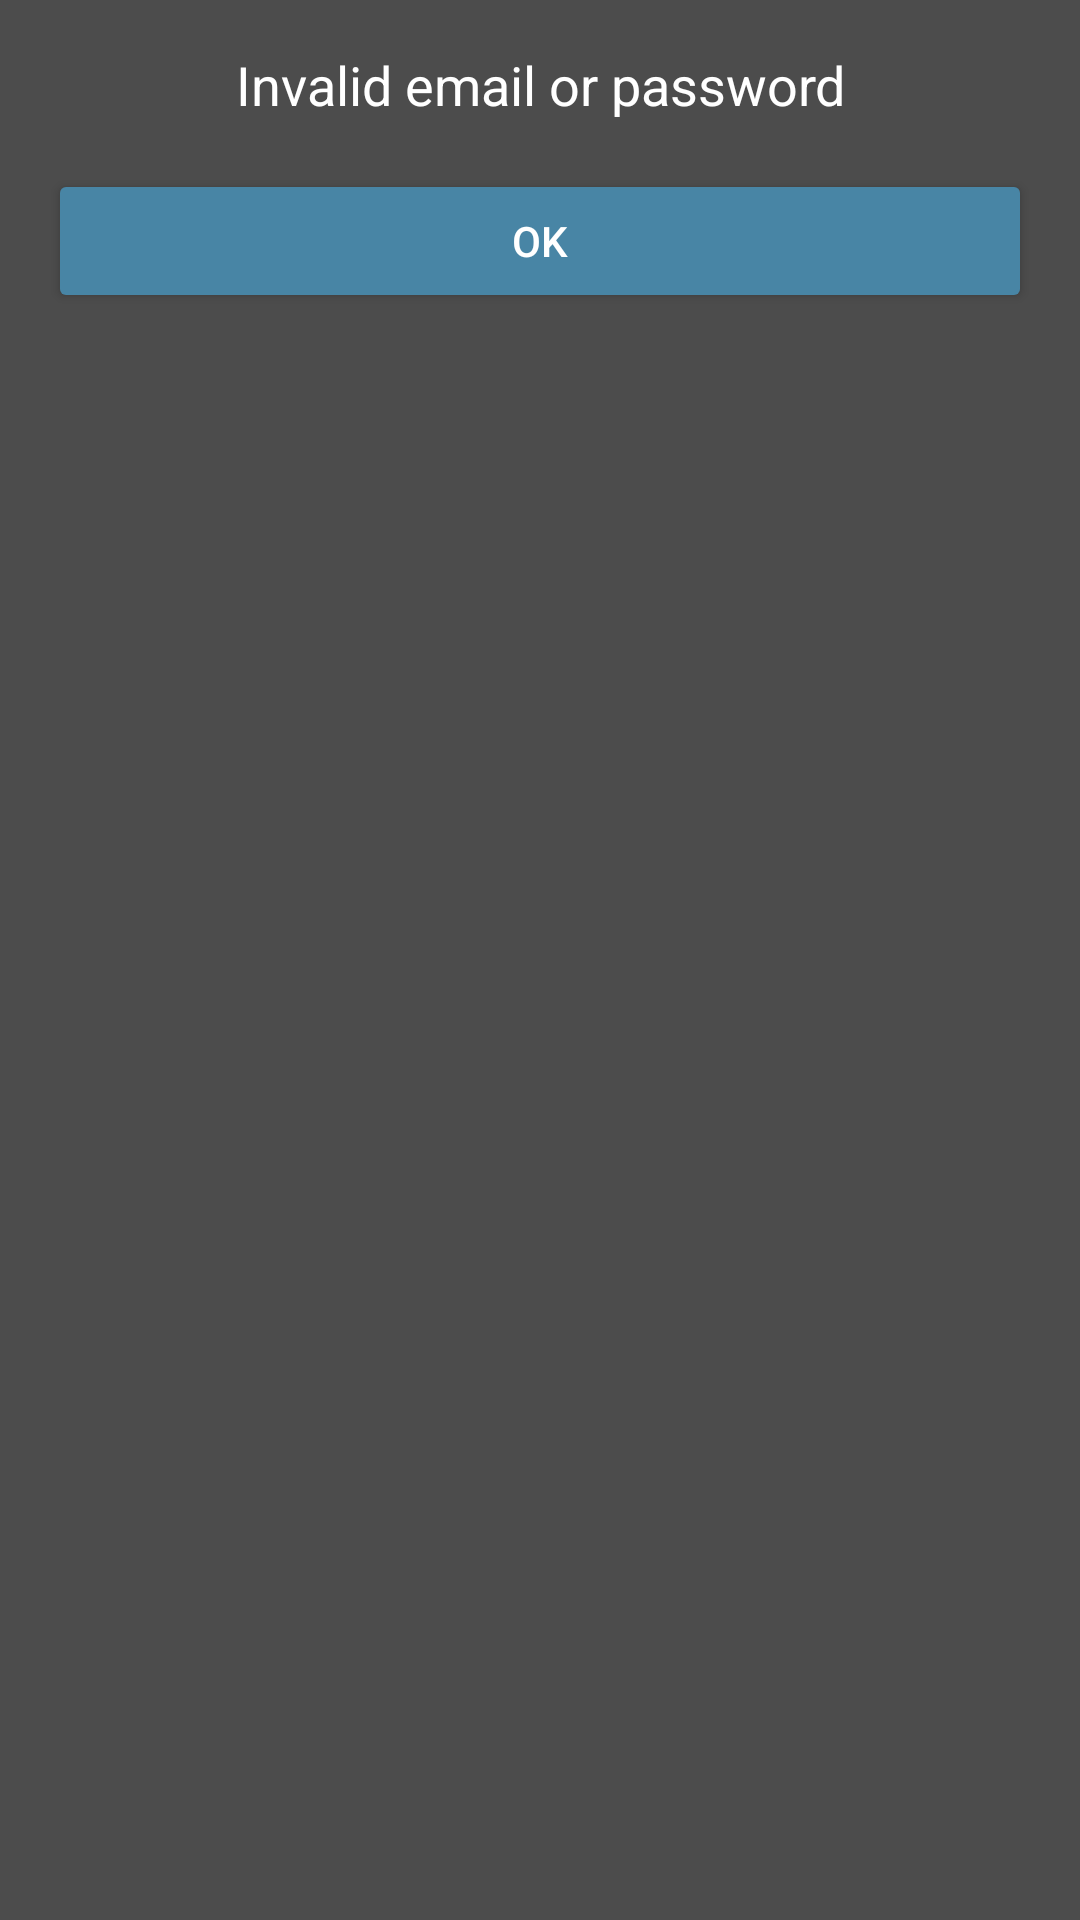

Layout XML and referenced resources for this Android screen:
<!-- AndroidManifest.xml: application theme Theme.FacilityTracker -->
<!-- res/layout/dialog_wrong_password_or_email.xml -->
<LinearLayout xmlns:android="http://schemas.android.com/apk/res/android"
    android:layout_width="match_parent"
    android:layout_height="wrap_content"
    android:orientation="vertical"
    android:padding="16dp"
    android:background="#4C4C4C">

    <TextView
        android:layout_width="match_parent"
        android:layout_height="wrap_content"
        android:layout_marginBottom="16dp"
        android:gravity="center"
        android:text="Invalid email or password"
        android:textColor="@color/white"
        android:textSize="18sp" />

    <Button
        android:id="@+id/btn_ok"
        android:layout_width="match_parent"
        android:layout_height="wrap_content"
        android:text="OK"
        android:textColor="@color/white"
        android:backgroundTint="@color/Highlight"/>
</LinearLayout>
<!-- resources referenced by this layout -->
<resources>
  <color name="Highlight">#4885A5</color>
  <color name="white">#FFFFFFFF</color>
  <style name="Theme.FacilityTracker" parent="Theme.MaterialComponents.DayNight.DarkActionBar">
          
          <item name="colorPrimary">@color/purple_500</item>
          <item name="colorPrimaryVariant">@color/purple_700</item>
          <item name="colorOnPrimary">@color/white</item>
          
          <item name="colorSecondary">@color/teal_200</item>
          <item name="colorSecondaryVariant">@color/teal_700</item>
          <item name="colorOnSecondary">@color/black</item>
          
          <item name="android:statusBarColor">?attr/colorPrimaryVariant</item>
          
      </style>
  <color name="purple_500">#FF6200EE</color>
  <color name="purple_700">#FF3700B3</color>
  <color name="teal_200">#FF03DAC5</color>
  <color name="teal_700">#FF018786</color>
  <color name="black">#FF000000</color>
</resources>
